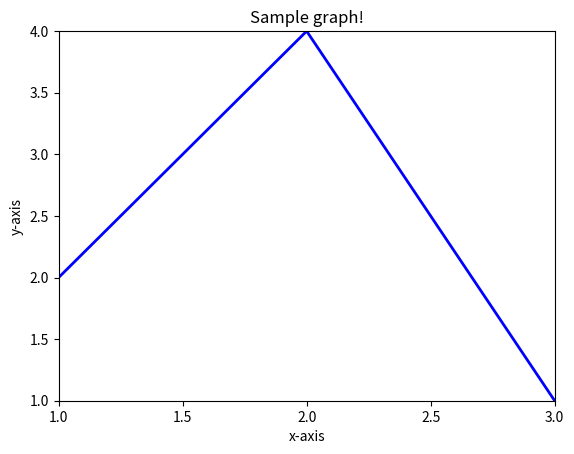

Reproduce this figure in Python.
## This is course material for Introduction to Python Scientific Programming
## Example code: matplotlib_sigmoid.py
# [redacted]
##
# [redacted]

import numpy as np
import matplotlib.pyplot as plt


x = np.arange(1., 2.,0.001)
x1 = np.arange(2.,3.,0.001)

y0 = 2*x
y1 = -3*x1+10

plt.plot(x, y0, 'b', linewidth = 2)
plt.plot(x1, y1, 'b', linewidth = 2)

plt.xlim(1.0, 3.0)
plt.ylim(1.0, 4.0)
plt.xlabel("x-axis")
plt.ylabel("y-axis")
plt.title("Sample graph!")
plt.xticks(np.arange(1., 3.5, 0.5))
plt.yticks(np.arange(1., 4.5, 0.5))


plt.show()


